The GitHub repository M-2002/ProjectAkhirMultimedia contains a labelled image folder "ProjectAkhirMultimedia" with 9 categories: emprit ginger, jahe merah, jahe putih, kencur, kunyit hitam, kunyit kuning, kunyit putih, lengkuas, temulawak. Examples follow, each with its label.

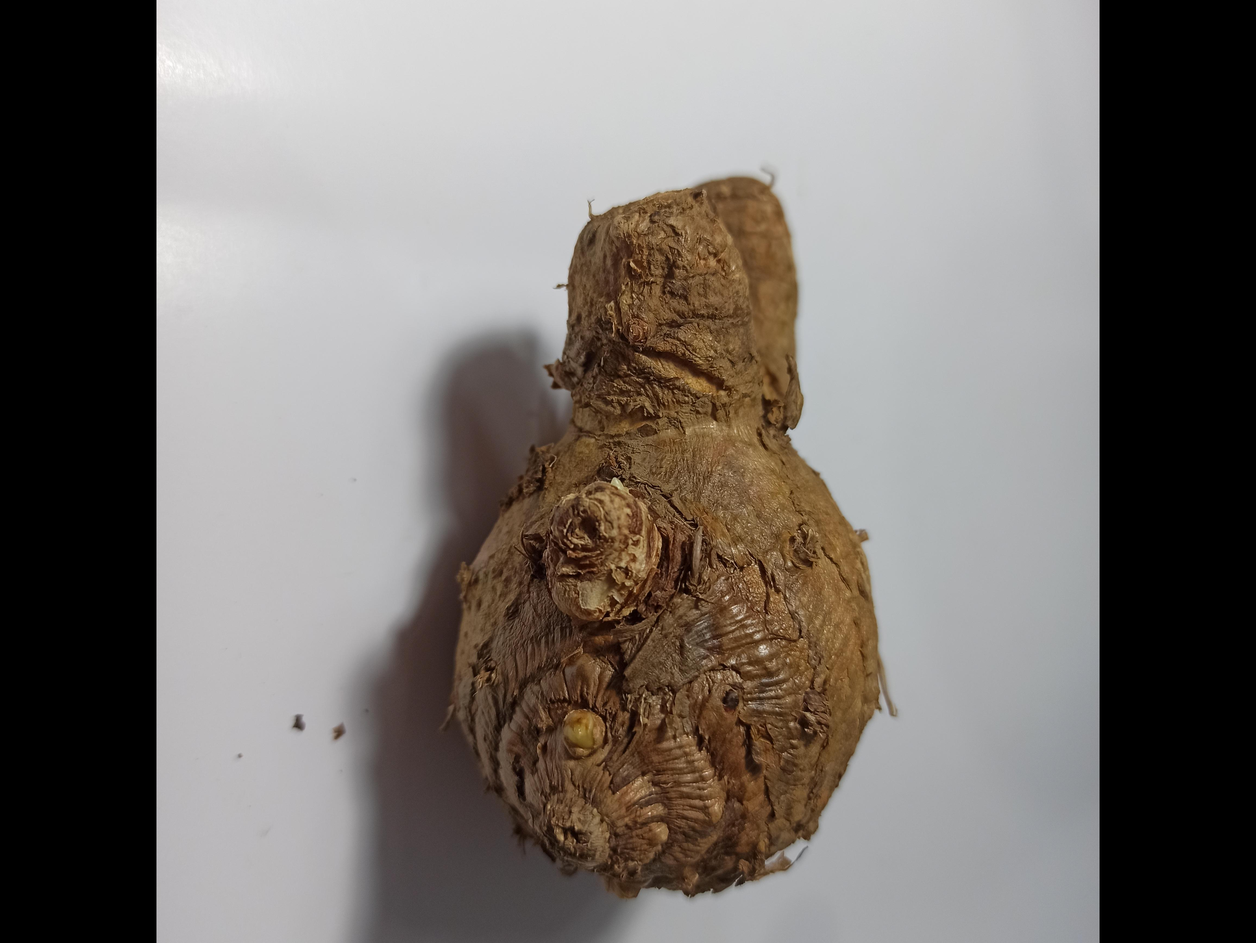
Label: temulawak

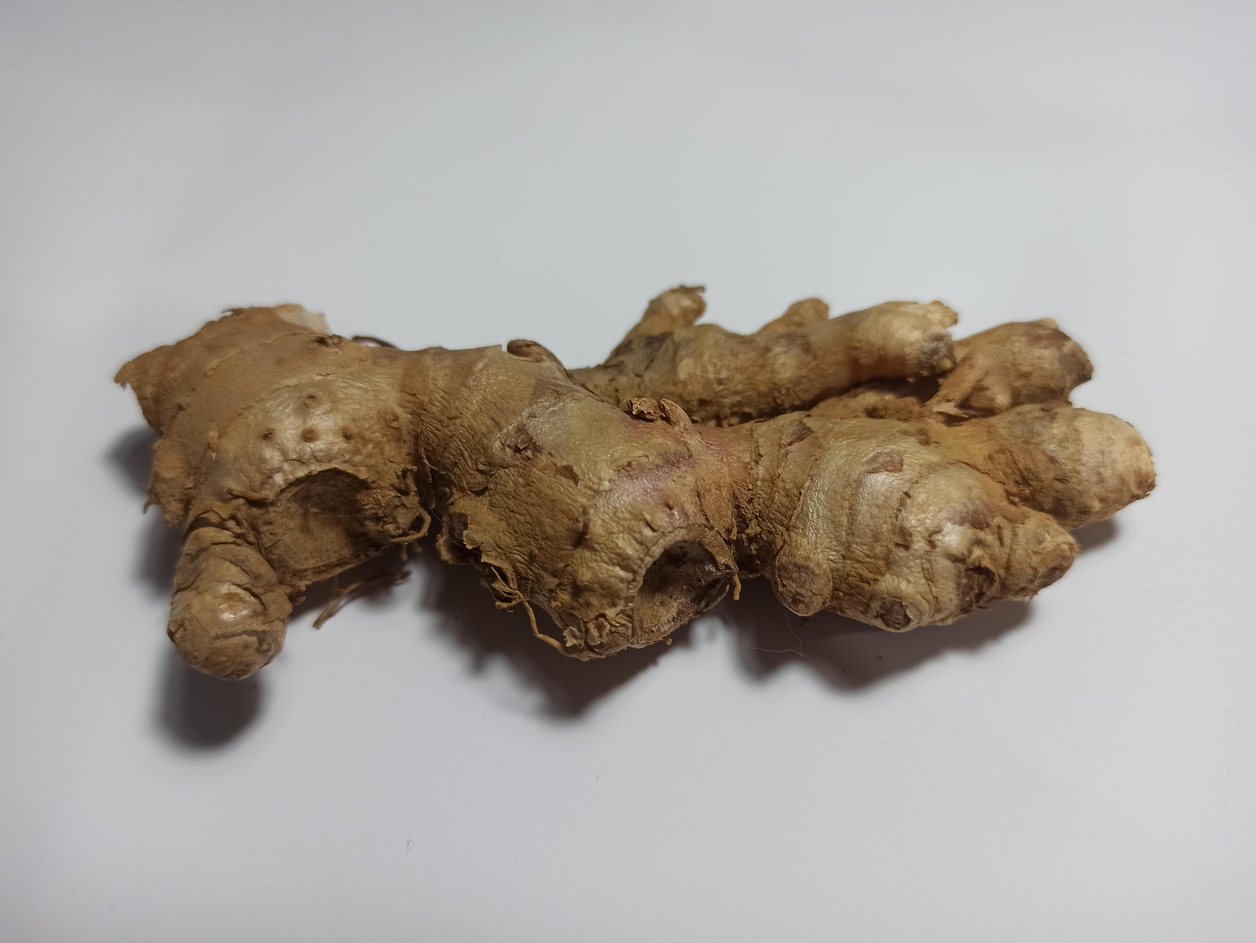
Label: jahe merah

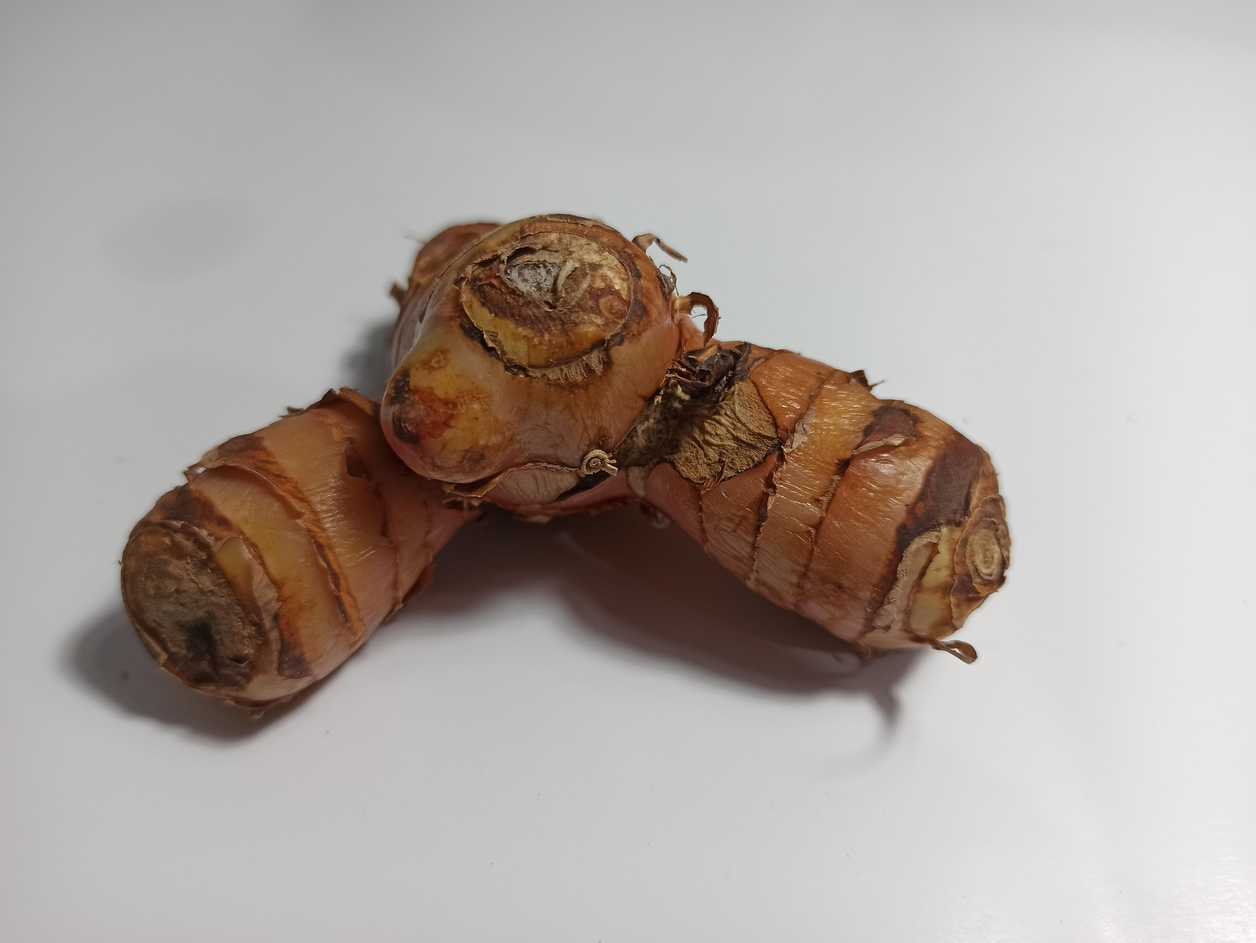
Label: lengkuas

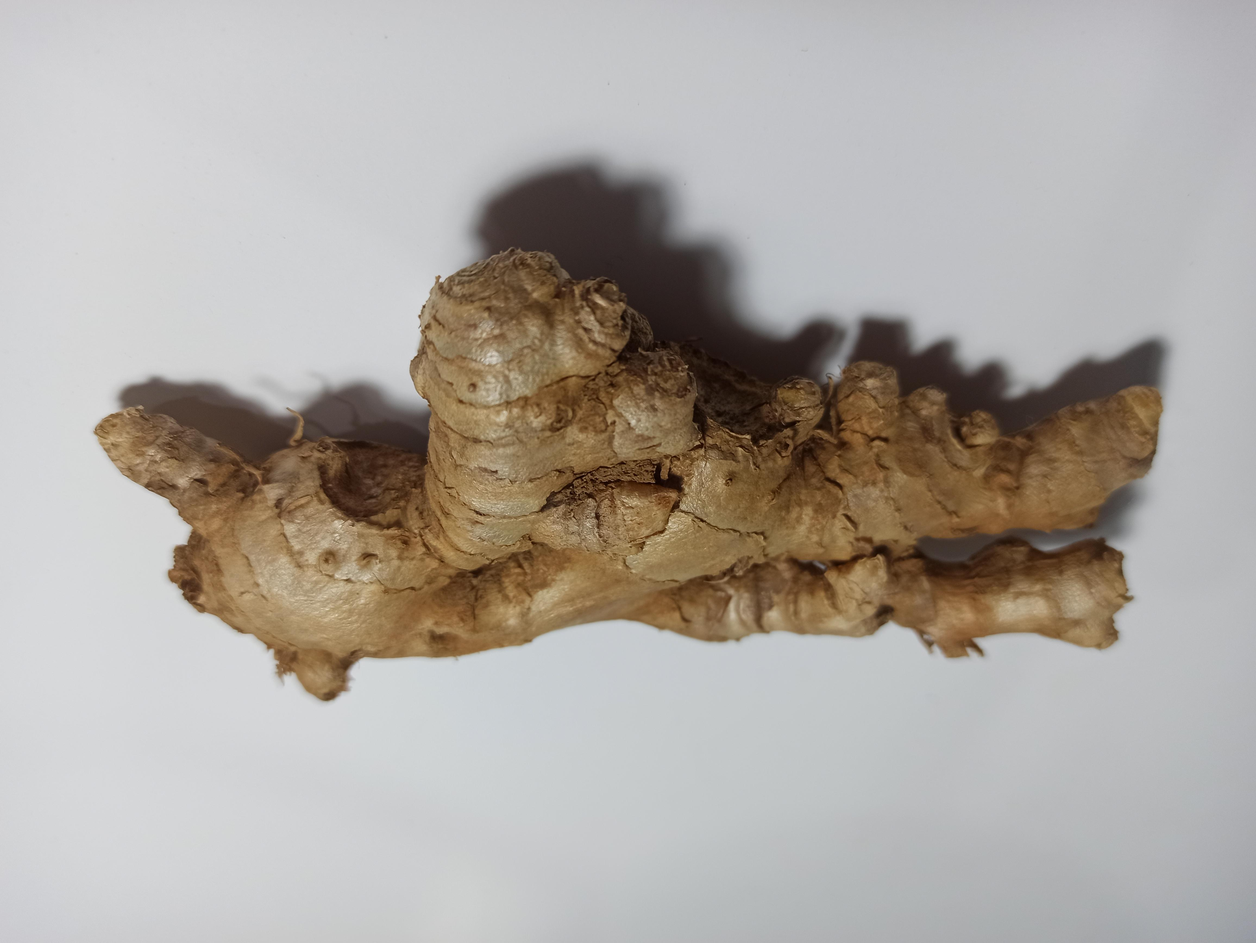
Label: emprit ginger

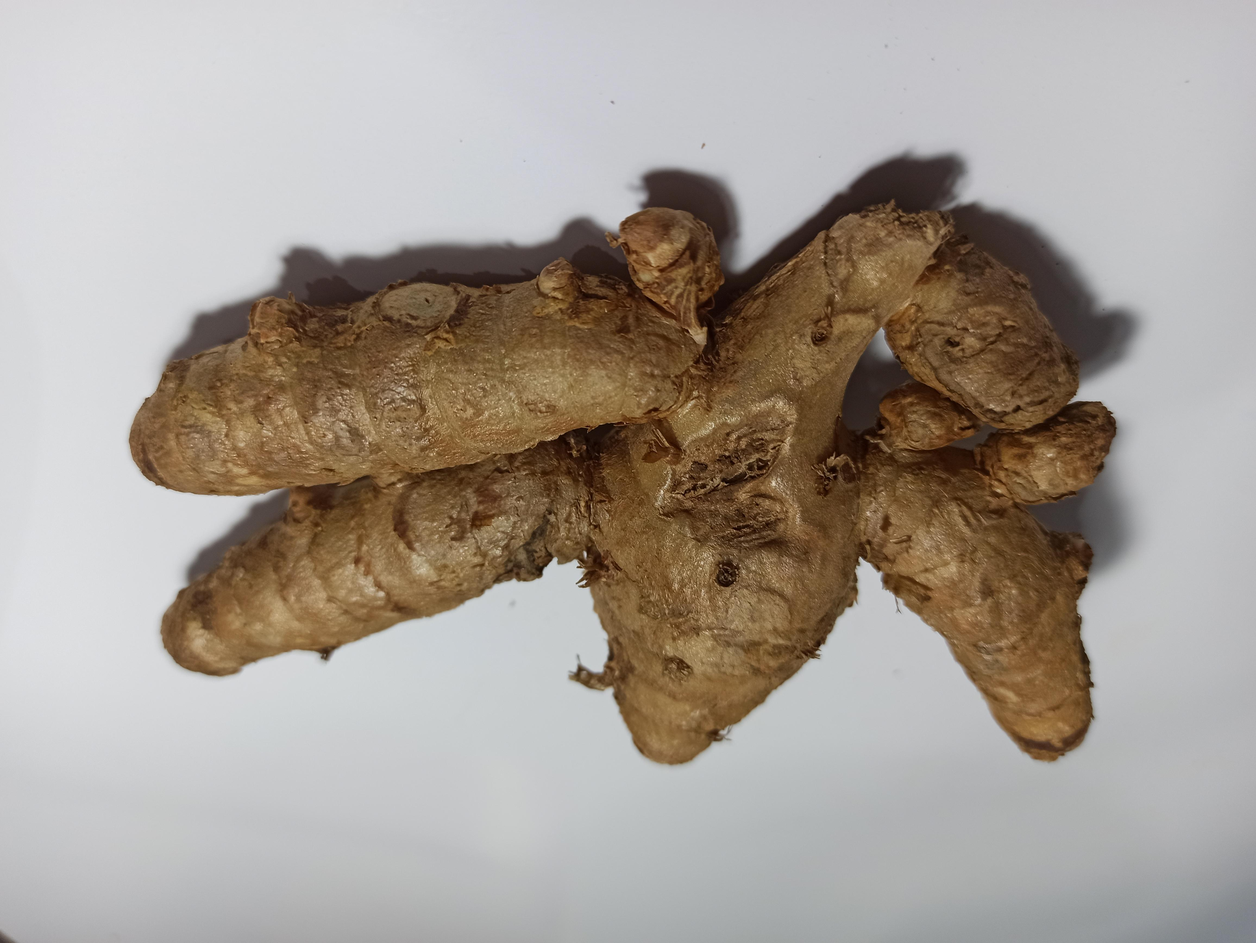
Label: kunyit putih

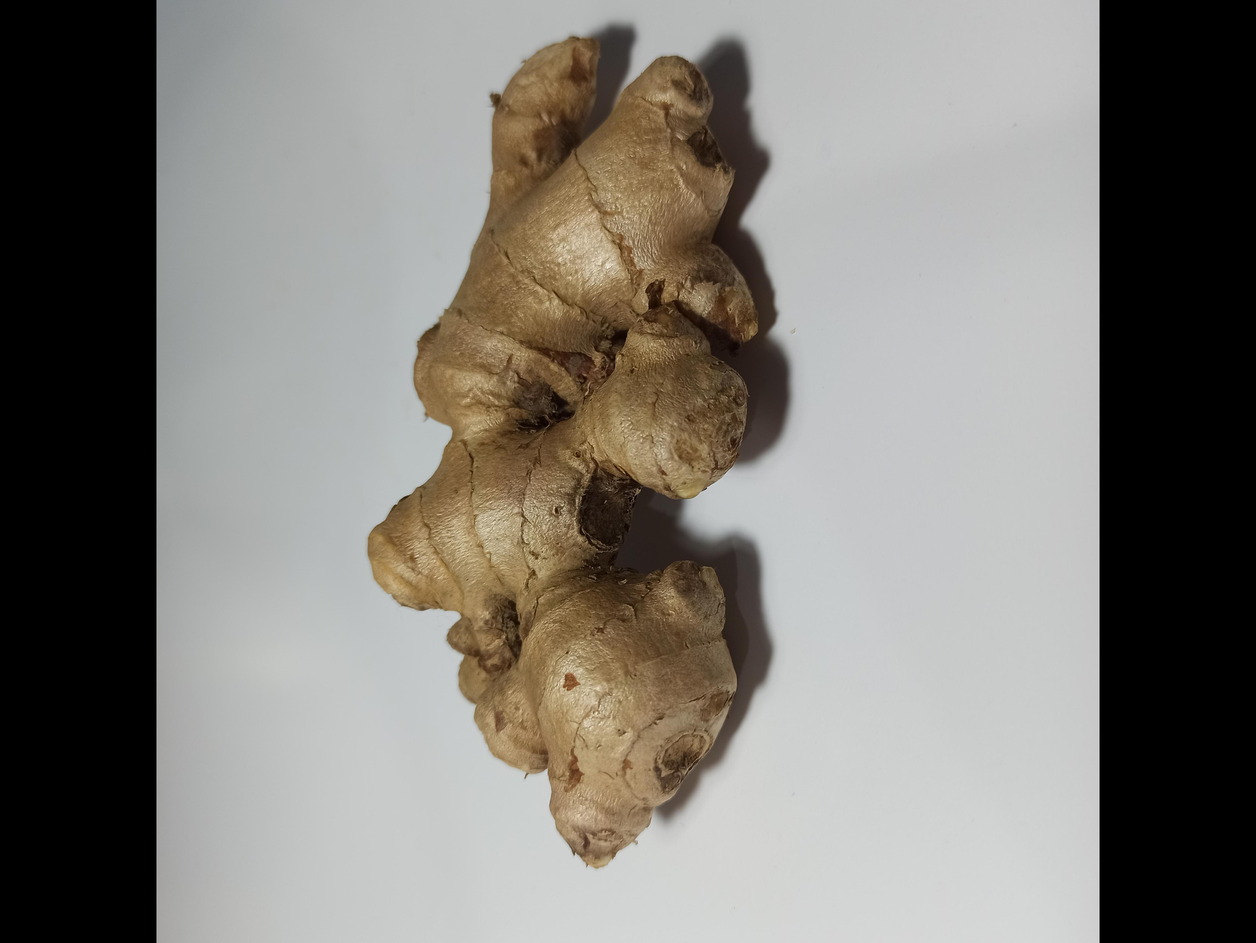
Label: jahe putih
